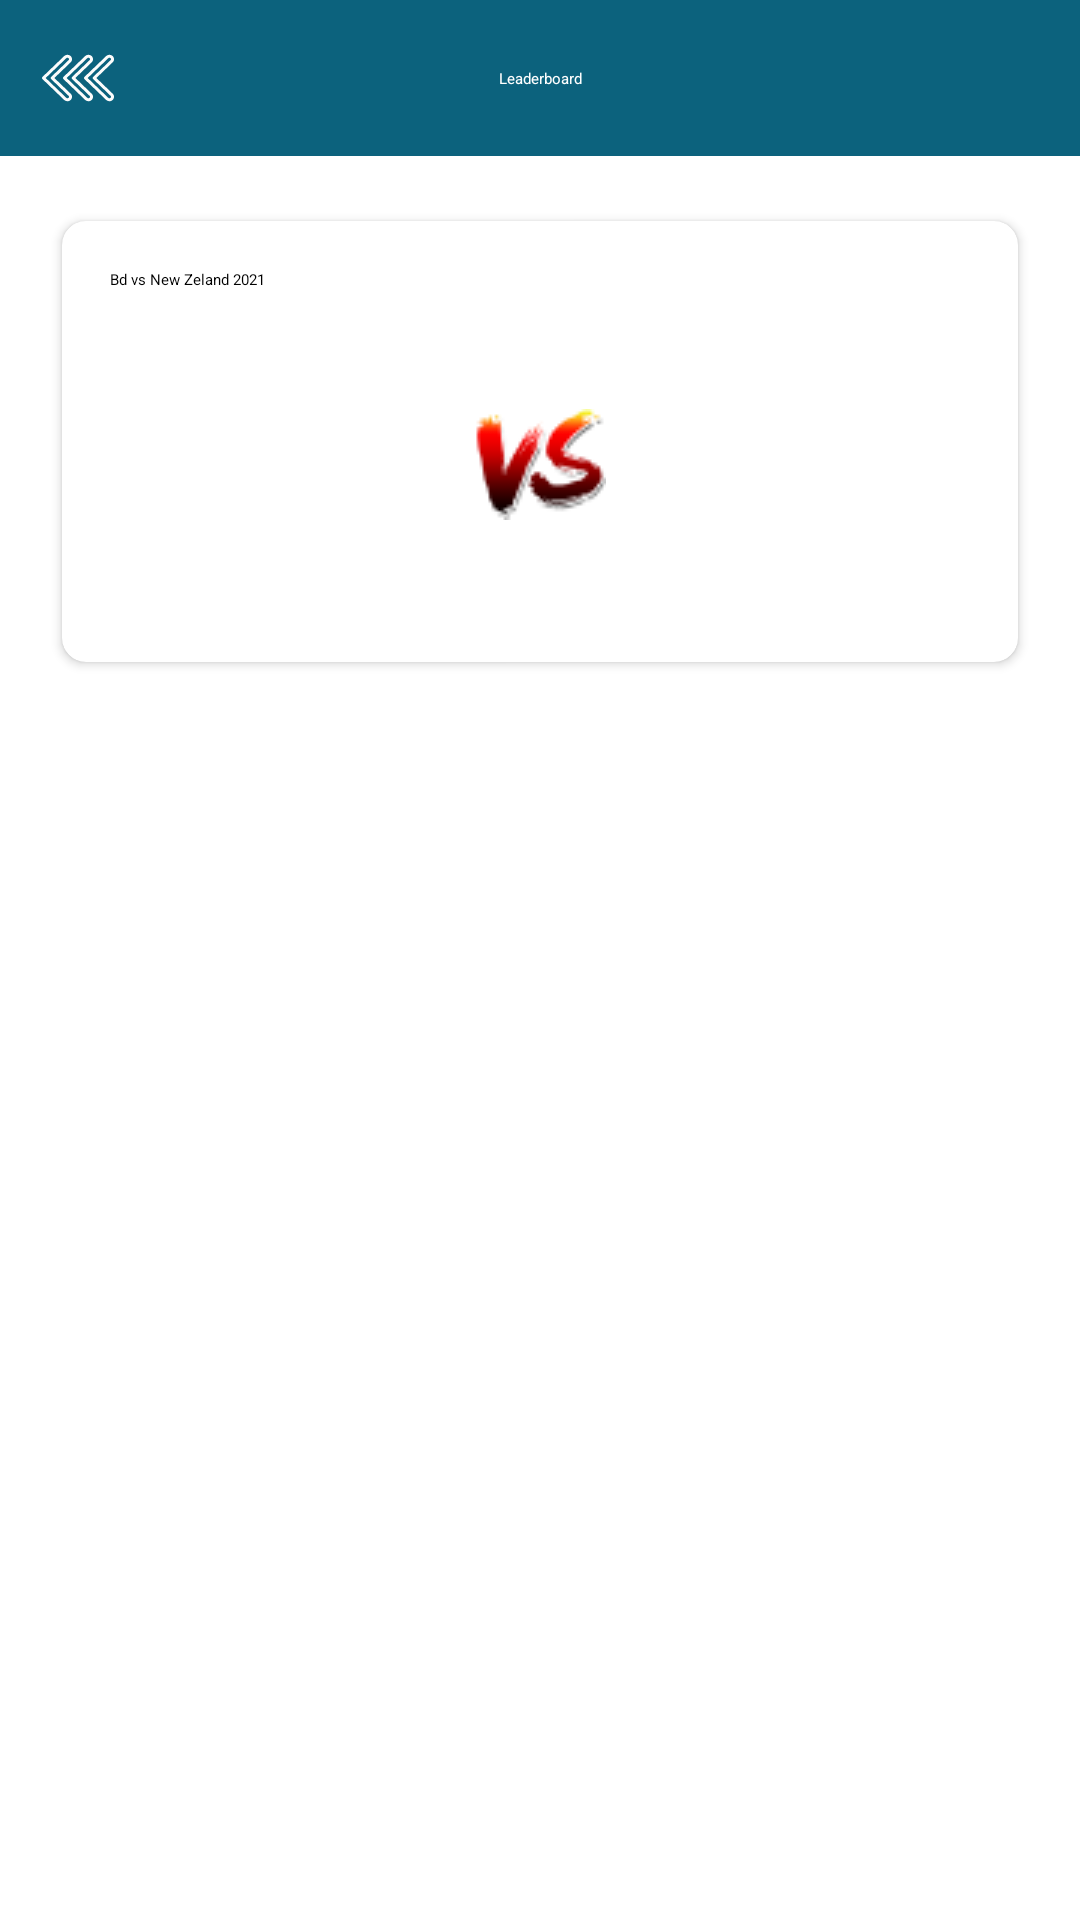

Produce the Android XML layout that renders to this screen, including the resource entries it uses.
<!-- AndroidManifest.xml: application theme Theme.GameOn -->
<!-- res/layout/fragment_match_per_leaderboard.xml -->
<?xml version="1.0" encoding="utf-8"?>
<androidx.constraintlayout.widget.ConstraintLayout xmlns:android="http://schemas.android.com/apk/res/android"
    xmlns:app="http://schemas.android.com/apk/res-auto"
    xmlns:tools="http://schemas.android.com/tools"
    android:layout_width="match_parent"
    android:background="@color/white"
    android:layout_height="match_parent">

    <androidx.constraintlayout.widget.ConstraintLayout
        android:id="@+id/topLayout"
        android:layout_width="match_parent"
        android:layout_height="wrap_content"
        android:background="@color/blue_chill"
        app:layout_constraintTop_toTopOf="parent">

        <ImageView
            android:id="@+id/backArrow"
            android:layout_width="wrap_content"
            android:layout_height="wrap_content"
            android:padding="14dp"
            android:src="@drawable/ic_arrow_back"
            app:layout_constraintBottom_toBottomOf="parent"
            app:layout_constraintLeft_toLeftOf="parent"
            app:layout_constraintTop_toTopOf="parent" />

        <TextView
            android:layout_width="wrap_content"
            android:layout_height="wrap_content"
            android:text="Leaderboard"
            android:textAppearance="@style/poppins_20_black"
            android:textColor="@color/white"
            app:layout_constraintBottom_toBottomOf="parent"
            app:layout_constraintLeft_toLeftOf="parent"
            app:layout_constraintRight_toRightOf="parent"
            app:layout_constraintTop_toTopOf="parent" />

    </androidx.constraintlayout.widget.ConstraintLayout>

    <androidx.cardview.widget.CardView
        android:id="@+id/teamsCard"
        android:layout_width="match_parent"
        android:layout_height="wrap_content"
        android:layout_margin="16dp"
        app:cardBackgroundColor="@color/white"
        app:cardCornerRadius="8dp"
        app:cardElevation="2dp"
        app:cardUseCompatPadding="true"
        app:layout_constraintTop_toBottomOf="@id/topLayout">

        <androidx.constraintlayout.widget.ConstraintLayout
            android:layout_width="match_parent"
            android:layout_height="match_parent"
            android:paddingLeft="16dp"
            android:paddingTop="16dp"
            android:paddingRight="16dp"
            android:paddingBottom="8dp">

            <TextView
                android:id="@+id/matchNameTV"
                android:layout_width="wrap_content"
                android:layout_height="wrap_content"
                android:text="Bd vs New Zeland 2021"
                android:textAppearance="@style/poppins_15_black"
                app:layout_constraintHorizontal_bias="0"
                app:layout_constraintLeft_toLeftOf="parent"
                app:layout_constraintRight_toRightOf="parent"
                app:layout_constraintTop_toTopOf="parent" />

            <androidx.constraintlayout.widget.ConstraintLayout
                android:layout_width="match_parent"
                android:layout_height="wrap_content"
                android:padding="8dp"
                app:layout_constraintLeft_toLeftOf="parent"
                app:layout_constraintRight_toRightOf="parent"
                app:layout_constraintTop_toBottomOf="@id/matchNameTV">

                <ImageView
                    android:id="@+id/teamOneIV"
                    android:layout_width="90dp"
                    android:layout_height="100dp"
                    app:layout_constraintLeft_toLeftOf="parent"
                    app:layout_constraintTop_toTopOf="parent" />


                <ImageView
                    android:id="@+id/vsImage"
                    android:layout_width="wrap_content"
                    android:layout_height="wrap_content"
                    android:src="@drawable/vs_image"
                    app:layout_constraintBottom_toBottomOf="@id/teamOneIV"
                    app:layout_constraintLeft_toRightOf="@id/teamOneIV"
                    app:layout_constraintRight_toLeftOf="@id/teamTwoIV"
                    app:layout_constraintTop_toTopOf="@id/teamOneIV" />

                <ImageView
                    android:id="@+id/teamTwoIV"
                    android:layout_width="90dp"
                    android:layout_height="100dp"
                    app:layout_constraintBottom_toBottomOf="@id/teamOneIV"
                    app:layout_constraintRight_toRightOf="parent"
                    app:layout_constraintTop_toTopOf="@id/teamOneIV" />


            </androidx.constraintlayout.widget.ConstraintLayout>

        </androidx.constraintlayout.widget.ConstraintLayout>

    </androidx.cardview.widget.CardView>

    <androidx.recyclerview.widget.RecyclerView
        android:id="@+id/matchPerLeaderboardRecyclerView"
        android:layout_width="match_parent"
        android:layout_height="0dp"
        android:layout_margin="16dp"
        android:overScrollMode="never"
        app:layout_constraintBottom_toBottomOf="parent"
        app:layout_constraintTop_toBottomOf="@id/teamsCard"
        tools:layout_editor_absoluteX="16dp"
        tools:listitem="@layout/list_item_match_per_leader" />

</androidx.constraintlayout.widget.ConstraintLayout>
<!-- res/layout/list_item_match_per_leader.xml (included above) -->
<?xml version="1.0" encoding="utf-8"?>
<RelativeLayout xmlns:android="http://schemas.android.com/apk/res/android"
    xmlns:app="http://schemas.android.com/apk/res-auto"
    android:layout_width="match_parent"
    android:layout_height="match_parent">

    <androidx.cardview.widget.CardView
        android:layout_width="match_parent"
        android:layout_height="wrap_content"
        app:cardCornerRadius="8dp"
        app:cardBackgroundColor="@color/custom_sky_blue1"
        app:cardUseCompatPadding="true">

        <androidx.constraintlayout.widget.ConstraintLayout
            android:layout_width="match_parent"
            android:layout_height="match_parent"
            android:padding="8dp">

            <TextView
                android:id="@+id/matchPerRankingTV"
                android:layout_width="wrap_content"
                android:layout_height="wrap_content"
                android:padding="8dp"
                android:text="1"
                android:textAppearance="@style/poppins_17_black"
                app:layout_constraintBottom_toBottomOf="parent"
                app:layout_constraintLeft_toLeftOf="parent"
                app:layout_constraintTop_toTopOf="parent" />

            <TextView
                android:id="@+id/matchPerRankerNameTV"
                android:layout_width="0dp"
                android:layout_height="wrap_content"
                android:padding="8dp"
                android:text="Nahid Hasan"
                android:textAppearance="@style/poppins_17_black"
                app:layout_constraintBottom_toBottomOf="parent"
                app:layout_constraintLeft_toRightOf="@id/matchPerRankingTV"
                app:layout_constraintRight_toLeftOf="@id/matchPerRankerPointTV"
                app:layout_constraintTop_toTopOf="parent" />

            <TextView
                android:id="@+id/matchPerRankerPointTV"
                android:layout_width="wrap_content"
                android:layout_height="wrap_content"
                android:layout_marginRight="24dp"
                android:padding="8dp"
                android:text="215"
                android:textAppearance="@style/poppins_17_black"
                app:layout_constraintBottom_toBottomOf="@id/matchPerRankerNameTV"
                app:layout_constraintRight_toLeftOf="@id/seeDetailIV"
                app:layout_constraintTop_toTopOf="@id/matchPerRankerNameTV" />

            <ImageView
                android:id="@+id/seeDetailIV"
                android:layout_width="wrap_content"
                android:layout_height="wrap_content"
                android:padding="16dp"
                android:src="@drawable/ic_click"
                app:layout_constraintBottom_toBottomOf="@id/matchPerRankerPointTV"
                app:layout_constraintRight_toRightOf="parent"
                app:layout_constraintTop_toTopOf="@id/matchPerRankerPointTV" />


        </androidx.constraintlayout.widget.ConstraintLayout>

    </androidx.cardview.widget.CardView>

</RelativeLayout>
<!-- resources referenced by this layout -->
<resources>
  <color name="blue_chill">#0C627D</color>
  <color name="custom_sky_blue1">#1041ABCC</color>
  <color name="white">#FFFFFFFF</color>
  <!-- drawable ic_arrow_back: vector/xml drawable (drawable, 2763 chars, omitted) -->
  <!-- drawable ic_click: vector/xml drawable (drawable, 2169 chars, omitted) -->
  <!-- drawable vs_image: png bitmap (drawable, 2994 bytes) -->
  <style name="Theme.GameOn" parent="Theme.MaterialComponents.DayNight.NoActionBar">
          
          <item name="colorPrimary">@color/custom_yellow</item>
          <item name="colorPrimaryVariant">@color/custom_blue</item>
          <item name="colorOnPrimary">@color/black</item>
          
          <item name="colorSecondary">@color/teal_200</item>
          <item name="colorSecondaryVariant">@color/teal_700</item>
          <item name="colorOnSecondary">@color/black</item>
          
          <item name="android:statusBarColor" tools:targetApi="l">?attr/colorPrimaryVariant</item>
          
      </style>
  <color name="custom_yellow">#F4E134</color>
  <color name="custom_blue">#2D2D70</color>
  <color name="black">#FF000000</color>
  <color name="teal_200">#FF03DAC5</color>
  <color name="teal_700">#FF018786</color>
</resources>
